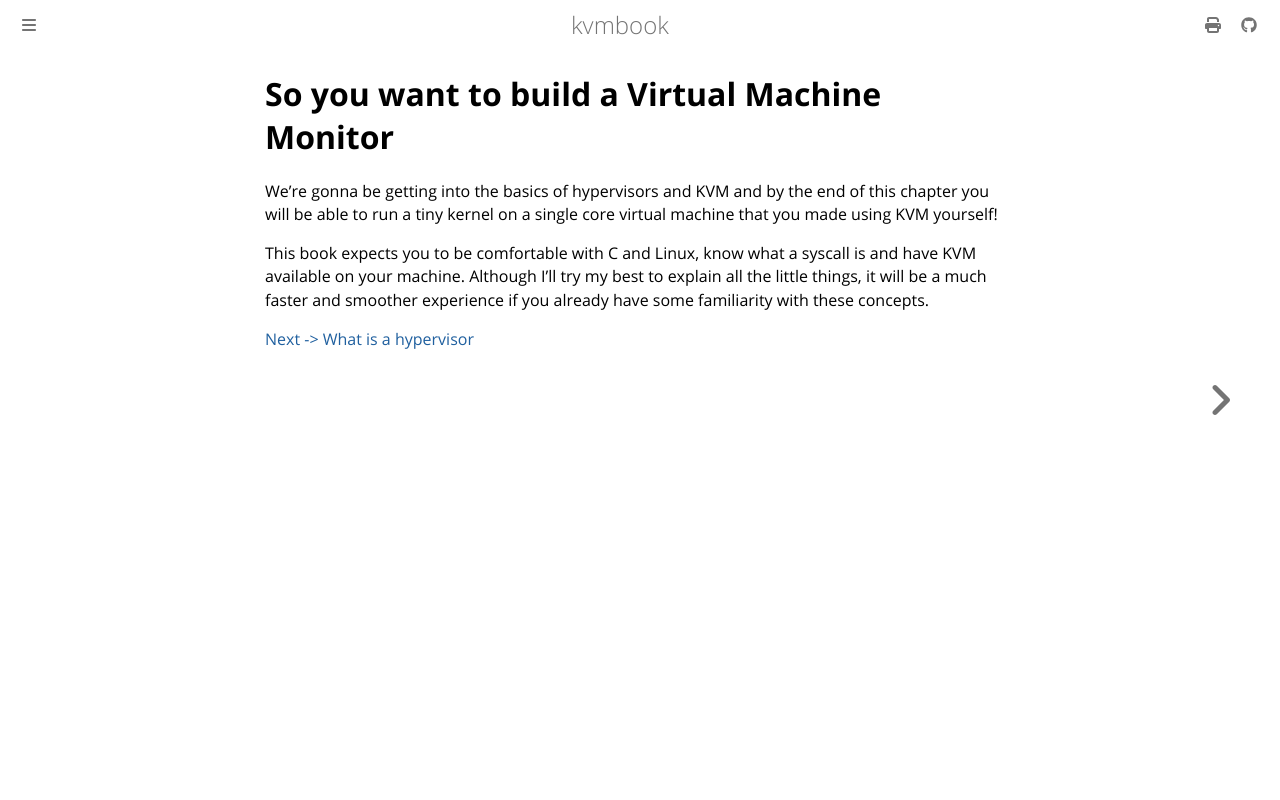

repository: mel-edo/kvmbook · page: ch1-kvm-basics/index.html · generator: mdbook

# So you want to build a Virtual Machine Monitor

We're gonna be getting into the basics of hypervisors and KVM and by the end of this chapter you will be able to run a tiny kernel on a single core virtual machine that you made using KVM yourself!

This book expects you to be comfortable with C and Linux, know what a syscall is and have KVM available on your machine. Although I'll try my best to explain all the little things, it will be a much faster and smoother experience if you already have some familiarity with these concepts.

[Next -> What is a hypervisor](what-is-a-hypervisor.md)
